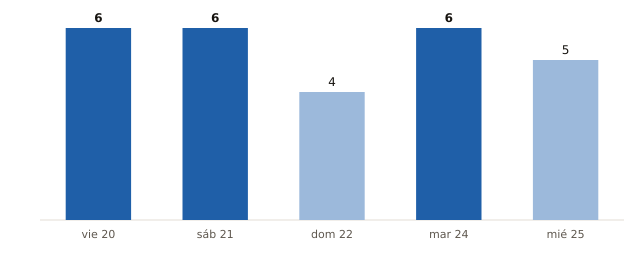

Data behind this chart, as committed beside it:
fecha, municipios_prob_90_o_mas
2026-11-20, 6
2026-11-21, 6
2026-11-22, 4
2026-11-24, 6
2026-11-25, 5
